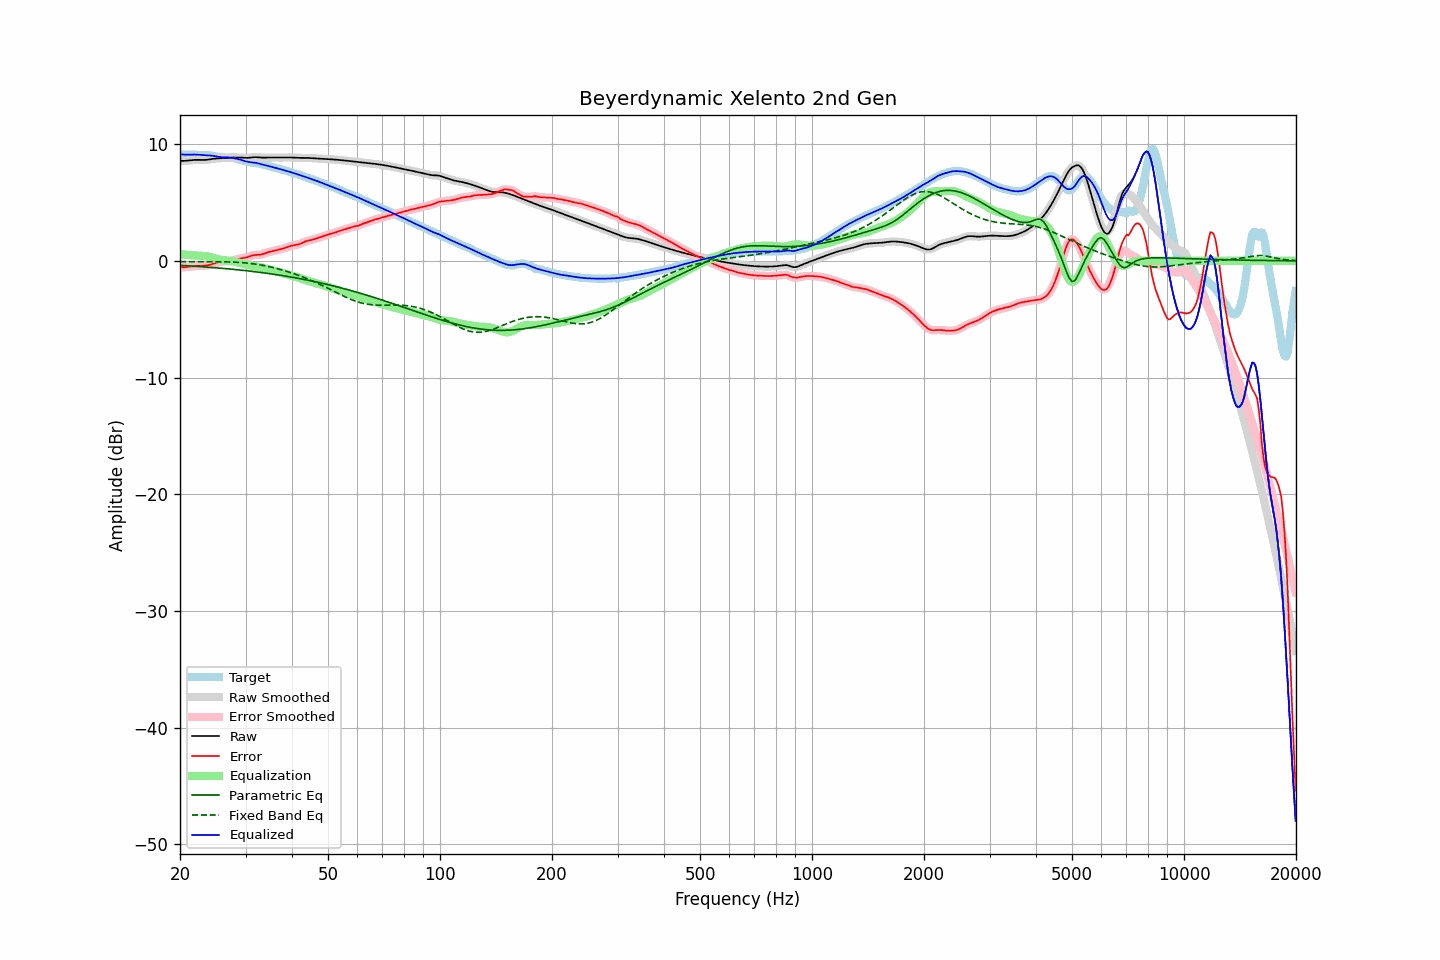

Data behind this chart, as committed beside it:
frequency, raw, error, smoothed, error_smoothed, equalization, parametric_eq, fixed_band_eq, equalized_raw, equalized_smoothed, target
20.00, 8.56, -0.56, 8.56, -0.56, 0.57, -0.39, -0.07, 9.13, 9.13, 9.12
20.20, 8.56, -0.55, 8.56, -0.56, 0.56, -0.40, -0.07, 9.12, 9.12, 9.12
20.40, 8.56, -0.55, 8.56, -0.55, 0.54, -0.41, -0.07, 9.11, 9.11, 9.11
20.61, 8.57, -0.54, 8.57, -0.54, 0.53, -0.41, -0.07, 9.10, 9.10, 9.11
20.81, 8.58, -0.53, 8.58, -0.53, 0.52, -0.42, -0.07, 9.10, 9.10, 9.11
21.02, 8.59, -0.52, 8.59, -0.52, 0.50, -0.43, -0.07, 9.10, 9.10, 9.11
21.23, 8.61, -0.50, 8.61, -0.50, 0.49, -0.44, -0.07, 9.10, 9.10, 9.10
21.44, 8.62, -0.48, 8.62, -0.48, 0.48, -0.45, -0.07, 9.11, 9.11, 9.10
21.66, 8.64, -0.46, 8.64, -0.46, 0.47, -0.45, -0.07, 9.11, 9.11, 9.10
21.87, 8.65, -0.45, 8.65, -0.45, 0.46, -0.46, -0.07, 9.11, 9.11, 9.10
22.09, 8.65, -0.44, 8.65, -0.44, 0.45, -0.47, -0.07, 9.10, 9.10, 9.09
22.31, 8.65, -0.44, 8.65, -0.44, 0.44, -0.48, -0.07, 9.10, 9.10, 9.09
22.54, 8.65, -0.44, 8.65, -0.44, 0.44, -0.49, -0.07, 9.09, 9.09, 9.09
22.76, 8.64, -0.44, 8.64, -0.44, 0.44, -0.50, -0.07, 9.08, 9.08, 9.08
22.99, 8.64, -0.44, 8.64, -0.43, 0.43, -0.51, -0.07, 9.07, 9.07, 9.07
23.22, 8.64, -0.43, 8.64, -0.43, 0.42, -0.52, -0.07, 9.06, 9.06, 9.07
23.45, 8.65, -0.41, 8.65, -0.41, 0.40, -0.53, -0.08, 9.05, 9.05, 9.06
23.69, 8.67, -0.39, 8.67, -0.39, 0.38, -0.54, -0.08, 9.05, 9.05, 9.05
23.92, 8.69, -0.36, 8.69, -0.36, 0.35, -0.55, -0.08, 9.04, 9.04, 9.04
24.16, 8.71, -0.32, 8.71, -0.32, 0.32, -0.56, -0.08, 9.03, 9.03, 9.03
24.40, 8.73, -0.28, 8.73, -0.28, 0.28, -0.57, -0.08, 9.01, 9.01, 9.01
24.65, 8.75, -0.24, 8.75, -0.24, 0.24, -0.58, -0.08, 8.99, 8.99, 8.99
24.89, 8.76, -0.20, 8.76, -0.20, 0.20, -0.59, -0.08, 8.96, 8.96, 8.96
25.14, 8.77, -0.16, 8.77, -0.16, 0.16, -0.60, -0.08, 8.93, 8.94, 8.93
25.39, 8.78, -0.12, 8.78, -0.12, 0.13, -0.61, -0.08, 8.91, 8.91, 8.90
25.65, 8.79, -0.09, 8.79, -0.09, 0.10, -0.63, -0.08, 8.89, 8.89, 8.88
25.91, 8.80, -0.07, 8.80, -0.07, 0.08, -0.64, -0.08, 8.88, 8.88, 8.86
26.16, 8.81, -0.05, 8.81, -0.05, 0.06, -0.65, -0.09, 8.87, 8.87, 8.86
26.43, 8.82, -0.04, 8.82, -0.04, 0.05, -0.66, -0.09, 8.87, 8.87, 8.86
26.69, 8.83, -0.04, 8.83, -0.04, 0.03, -0.68, -0.09, 8.86, 8.86, 8.87
26.96, 8.84, -0.03, 8.84, -0.03, 0.02, -0.69, -0.09, 8.86, 8.86, 8.87
27.23, 8.85, -0.01, 8.85, -0.01, -0.00, -0.70, -0.10, 8.85, 8.85, 8.86
27.50, 8.86, 0.01, 8.86, 0.01, -0.02, -0.71, -0.10, 8.83, 8.83, 8.85
27.77, 8.86, 0.04, 8.86, 0.04, -0.05, -0.73, -0.11, 8.81, 8.81, 8.82
28.05, 8.86, 0.08, 8.86, 0.08, -0.08, -0.74, -0.11, 8.78, 8.78, 8.78
28.33, 8.86, 0.12, 8.86, 0.12, -0.11, -0.75, -0.12, 8.75, 8.75, 8.74
28.62, 8.86, 0.15, 8.86, 0.15, -0.14, -0.77, -0.13, 8.72, 8.72, 8.71
28.90, 8.85, 0.18, 8.85, 0.18, -0.17, -0.78, -0.14, 8.68, 8.68, 8.67
29.19, 8.84, 0.21, 8.84, 0.21, -0.20, -0.80, -0.15, 8.64, 8.64, 8.64
29.48, 8.83, 0.23, 8.83, 0.23, -0.23, -0.81, -0.16, 8.60, 8.60, 8.61
29.78, 8.82, 0.25, 8.82, 0.25, -0.26, -0.83, -0.17, 8.56, 8.56, 8.57
30.08, 8.82, 0.28, 8.82, 0.28, -0.30, -0.84, -0.18, 8.52, 8.52, 8.54
30.38, 8.82, 0.32, 8.82, 0.32, -0.33, -0.86, -0.19, 8.49, 8.49, 8.50
30.68, 8.83, 0.37, 8.83, 0.37, -0.37, -0.87, -0.21, 8.46, 8.46, 8.47
30.99, 8.85, 0.42, 8.85, 0.41, -0.40, -0.89, -0.23, 8.45, 8.45, 8.44
31.30, 8.87, 0.46, 8.87, 0.45, -0.43, -0.91, -0.24, 8.43, 8.43, 8.41
31.61, 8.88, 0.49, 8.88, 0.48, -0.46, -0.92, -0.26, 8.42, 8.42, 8.39
31.93, 8.88, 0.50, 8.88, 0.50, -0.49, -0.94, -0.28, 8.40, 8.40, 8.38
32.24, 8.88, 0.51, 8.88, 0.51, -0.51, -0.96, -0.30, 8.37, 8.37, 8.37
32.57, 8.87, 0.52, 8.87, 0.52, -0.53, -0.97, -0.32, 8.34, 8.34, 8.35
32.89, 8.85, 0.53, 8.85, 0.54, -0.56, -0.99, -0.35, 8.30, 8.30, 8.32
33.22, 8.84, 0.56, 8.85, 0.56, -0.58, -1.01, -0.37, 8.26, 8.26, 8.28
33.55, 8.84, 0.60, 8.84, 0.60, -0.61, -1.03, -0.40, 8.23, 8.23, 8.24
33.89, 8.84, 0.65, 8.84, 0.65, -0.65, -1.05, -0.43, 8.20, 8.20, 8.20
34.23, 8.85, 0.70, 8.85, 0.70, -0.69, -1.07, -0.46, 8.16, 8.16, 8.15
34.57, 8.86, 0.74, 8.86, 0.74, -0.73, -1.08, -0.49, 8.13, 8.13, 8.11
34.92, 8.86, 0.78, 8.86, 0.78, -0.77, -1.10, -0.52, 8.09, 8.09, 8.08
35.27, 8.86, 0.81, 8.86, 0.81, -0.81, -1.12, -0.55, 8.05, 8.05, 8.05
35.62, 8.86, 0.84, 8.86, 0.84, -0.84, -1.14, -0.58, 8.01, 8.01, 8.01
35.97, 8.85, 0.87, 8.85, 0.87, -0.88, -1.16, -0.62, 7.98, 7.98, 7.98
... 635 more rows
